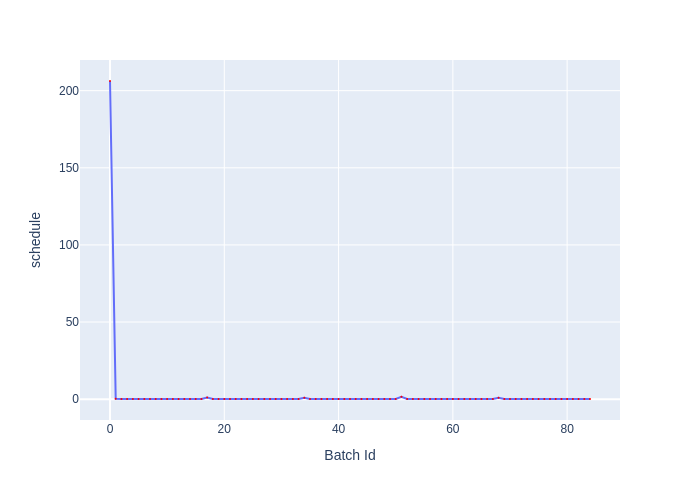

Source data for this figure (header and first rows):
Batch Id, schedule
0, 206.3
1, 0.1928
2, 0.1279
3, 0.1297
4, 0.1306
5, 0.1506
6, 0.1267
7, 0.1289
8, 0.1501
9, 0.1288
10, 0.1262
11, 0.1522
12, 0.1272
13, 0.1261
14, 0.1281
15, 0.126
16, 0.1523
17, 1.084
18, 0.1332
19, 0.1271
20, 0.1274
21, 0.1311
22, 0.1277
23, 0.1259
24, 0.1303
25, 0.1292
26, 0.1272
27, 0.133
28, 0.1287
29, 0.1363
30, 0.1325
31, 0.1265
32, 0.132
33, 0.1319
34, 0.9321
35, 0.136
36, 0.1475
37, 0.1268
38, 0.1254
39, 0.1303
40, 0.1231
41, 0.1237
42, 0.1286
43, 0.1277
44, 0.1651
45, 0.1281
46, 0.1255
47, 0.1274
48, 0.128
49, 0.1436
50, 0.1455
51, 1.529
52, 0.1288
53, 0.1256
54, 0.1288
55, 0.1242
56, 0.1494
57, 0.1279
58, 0.1268
59, 0.1292
... 25 more rows
